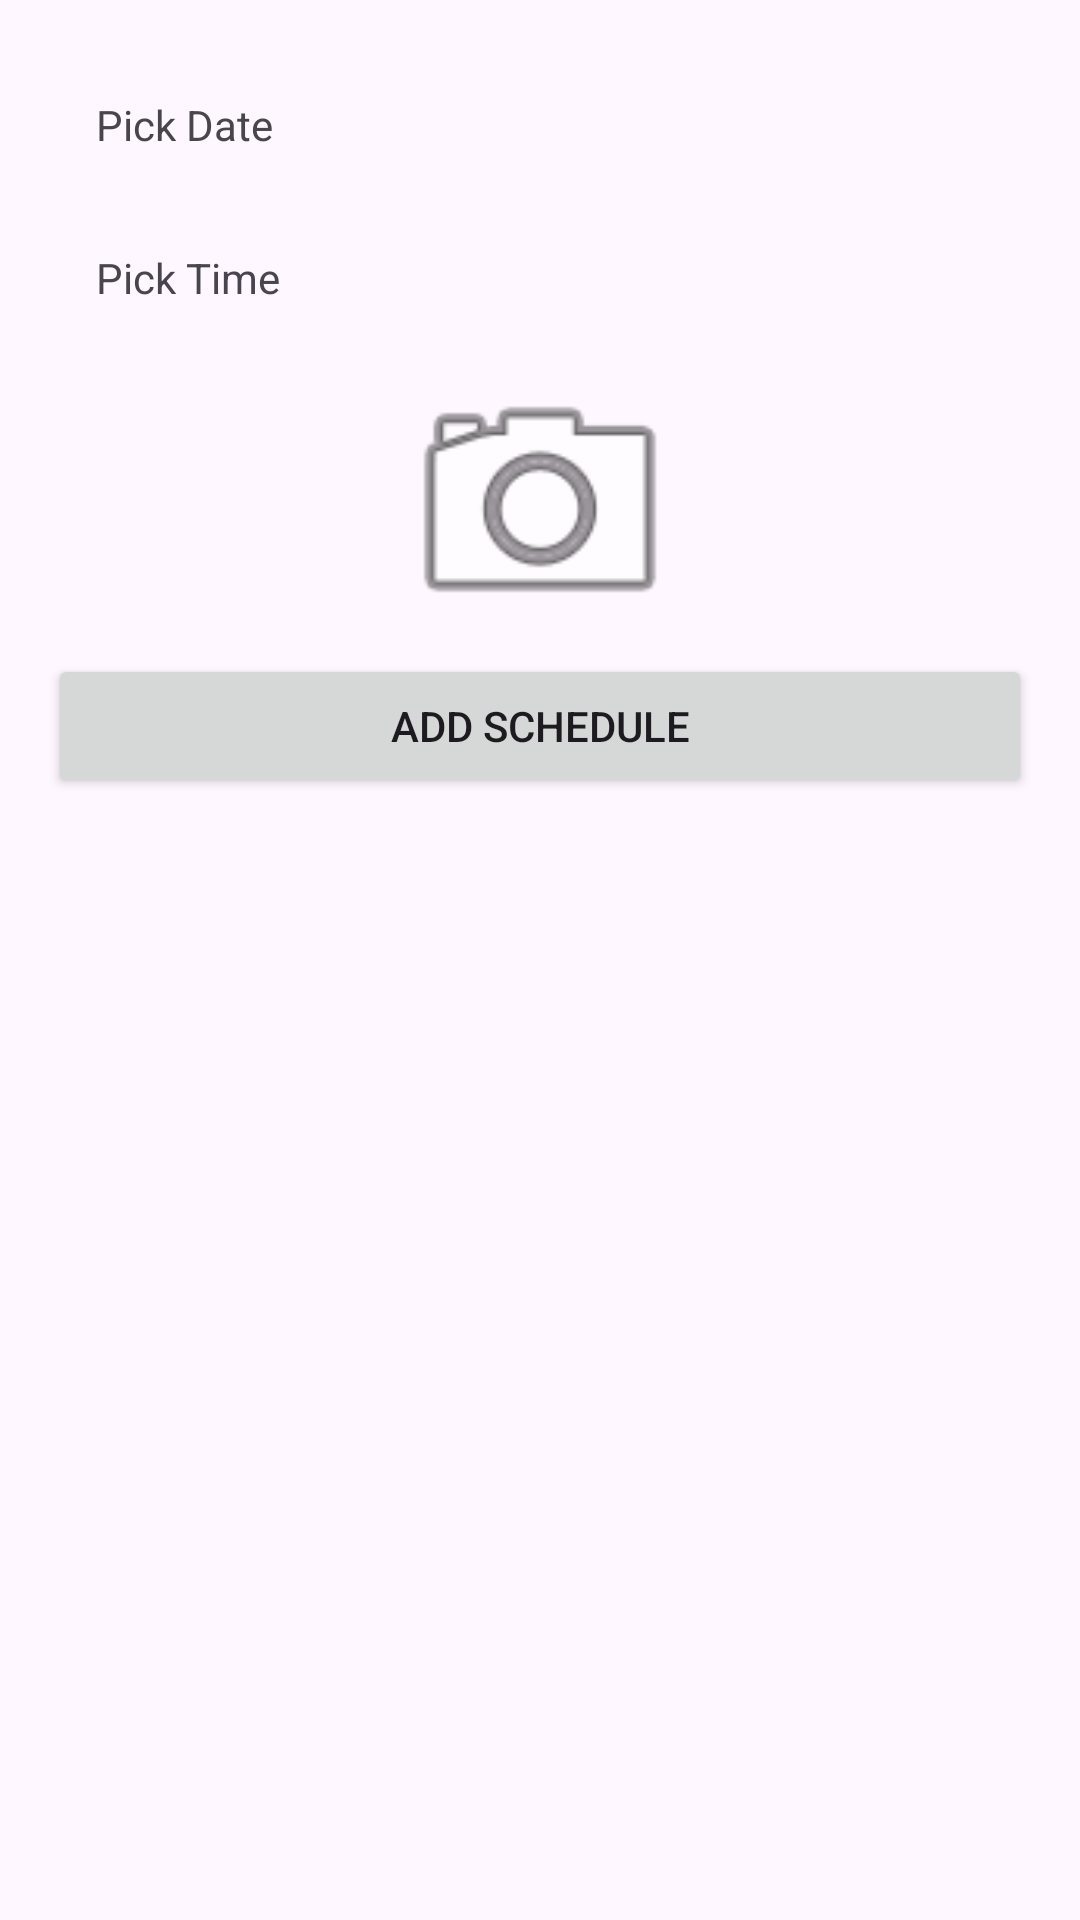

Layout XML and referenced resources for this Android screen:
<!-- AndroidManifest.xml: application theme Theme.Plantify_user -->
<!-- res/layout/dialog_add_schedule.xml -->
<LinearLayout xmlns:android="http://schemas.android.com/apk/res/android"
    android:layout_width="match_parent"
    android:layout_height="match_parent"
    android:orientation="vertical"
    android:padding="16dp">

    <TextView
        android:id="@+id/dateTextView"
        android:layout_width="match_parent"
        android:layout_height="wrap_content"
        android:text="Pick Date"
        android:padding="16dp"
        android:clickable="true"
        android:focusable="true" />

    <TextView
        android:id="@+id/timeTextView"
        android:layout_width="match_parent"
        android:layout_height="wrap_content"
        android:text="Pick Time"
        android:padding="16dp"
        android:clickable="true"
        android:focusable="true" />

    <ImageView
        android:id="@+id/selectedImageView"
        android:layout_width="100dp"
        android:layout_height="100dp"
        android:src="@android:drawable/ic_menu_camera"
        android:layout_gravity="center"
        android:clickable="true"
        android:focusable="true" />

    <Button
        android:id="@+id/addButton"
        android:layout_width="match_parent"
        android:layout_height="wrap_content"
        android:text="Add Schedule" />
</LinearLayout>
<!-- resources referenced by this layout -->
<resources>
  <style name="Theme.Plantify_user" parent="Base.Theme.Plantify_user" />
  <style name="Base.Theme.Plantify_user" parent="Theme.Material3.DayNight.NoActionBar">
          
          
      </style>
</resources>
